Dataset: dataset_banana (GitHub, AlvianBe/computer_vision_ta). Classes: overripe, ripe, unripe.

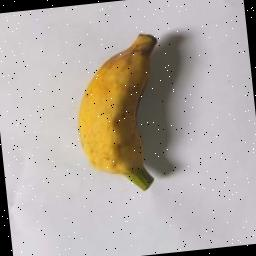
Label: ripe

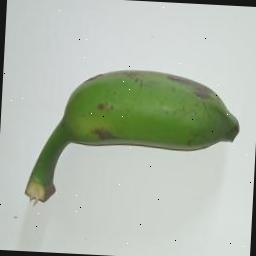
Label: unripe

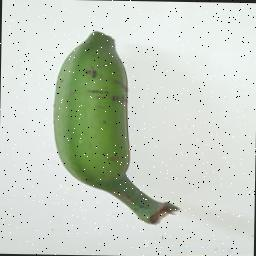
Label: unripe

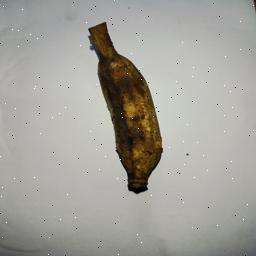
Label: overripe

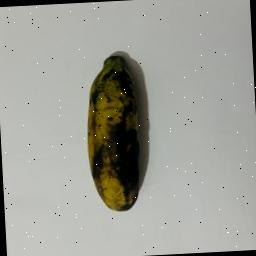
Label: overripe

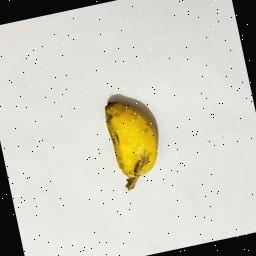
Label: ripe
